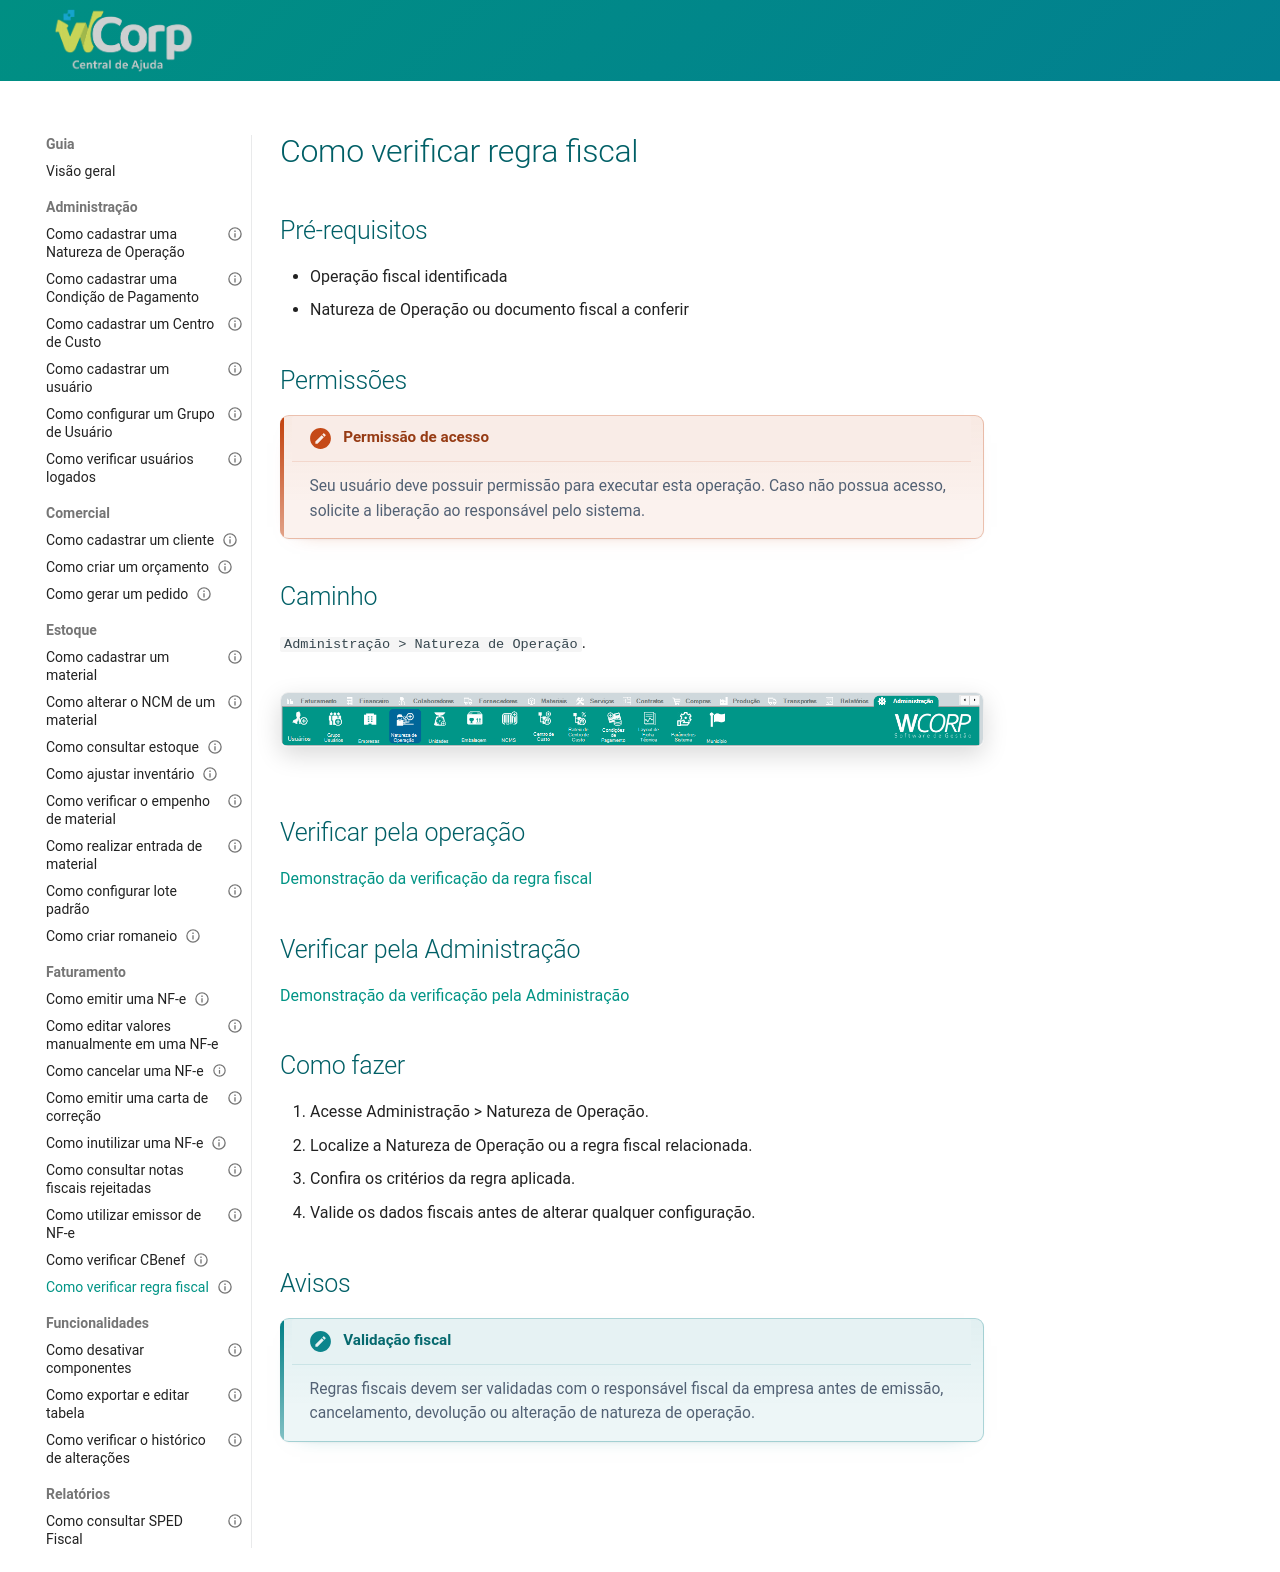

repository: suporteWCorp/erp-docs · page: como-fazer/verificar-regra-fiscal/index.html · generator: mkdocs

---
id: verificar-regra-fiscal
title: Como verificar regra fiscal
type: guia
category: Faturamento
description: Aprenda como verificar a regra fiscal utilizada no processo de faturamento.
status: published
tags:
  - regra fiscal
  - natureza de operacao
  - nfe
  - faturamento
---

# Como verificar regra fiscal


## Pré-requisitos

- Operação fiscal identificada
- Natureza de Operação ou documento fiscal a conferir

## Permissões

--8<-- "shared/avisos/permissoes.md"

## Caminho

`Administração > Natureza de Operação`.

![Onde encontrar](../assets/images/guias/caminhocadastronaturezaop.png)
## Verificar pela operação

[Demonstração da verificação da regra fiscal](../assets/videos/guias/verificar-regra-fiscal/ver-regra-fiscal.mp4){ .wc-video-link }

## Verificar pela Administração

[Demonstração da verificação pela Administração](../assets/videos/guias/verificar-regra-fiscal/ver-regra-fiscal-administracao.mp4){ .wc-video-link }

## Como fazer

1. Acesse Administração > Natureza de Operação.
2. Localize a Natureza de Operação ou a regra fiscal relacionada.
3. Confira os critérios da regra aplicada.
4. Valide os dados fiscais antes de alterar qualquer configuração.

## Avisos

--8<-- "shared/avisos/validacao-fiscal.md"
